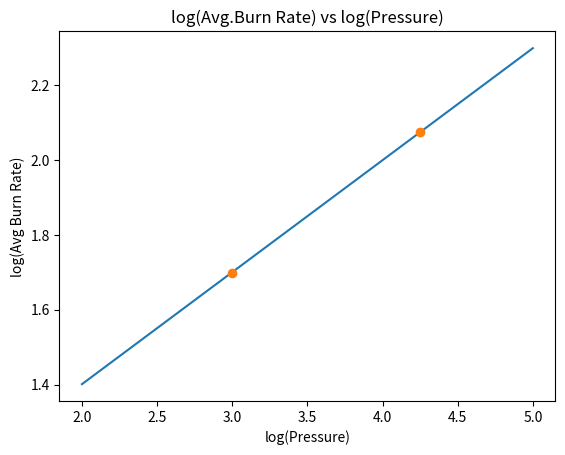

Reproduce this figure in Python.
import numpy as np
import matplotlib.pyplot as plt

avg_burn_rate = np.array([5.47, 7.96])
pressure = np.array([20, 70])
x_arr = np.log(pressure)
y_arr = np.log(avg_burn_rate)
x = x_arr.tolist()
y = y_arr.tolist()
polynomial_coeff=np.polyfit(x,y,1)
xnew=np.linspace(2,5 ,10)
ynew=np.poly1d(polynomial_coeff)
plt.plot(xnew,ynew(xnew),x,y,'o')
print(ynew)
plt.title("log(Avg.Burn Rate) vs log(Pressure)")
plt.xlabel("log(Pressure)")
plt.ylabel("log(Avg Burn Rate)")

plt.show()
